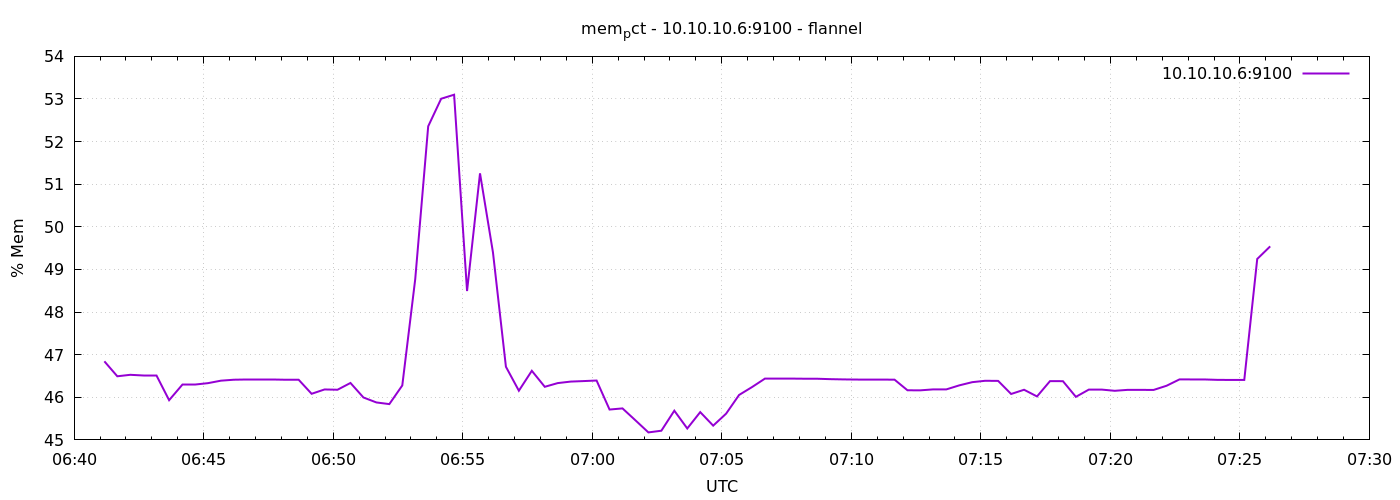

The file beside this chart, header and first rows:
1791355270	46.84390525661816
1791355300	46.49
1791355330	46.53
1791355360	46.52
1791355390	46.52
1791355420	45.93
1791355450	46.3
1791355480	46.3
1791355510	46.33
1791355540	46.39
1791355570	46.41
1791355600	46.41
1791355630	46.41
1791355660	46.41
1791355690	46.41
1791355720	46.41
1791355750	46.08
1791355780	46.18
1791355810	46.18
1791355840	46.34
1791355870	46
1791355900	45.88
1791355930	45.84
1791355960	46.28
1791355990	48.77
1791356020	52.36
1791356050	53.01
1791356080	53.1
1791356110	48.49
1791356140	51.26
1791356170	49.4
1791356200	46.72
1791356230	46.15
1791356260	46.62
1791356290	46.25
1791356320	46.33
1791356350	46.37
1791356380	46.38
1791356410	46.39
1791356440	45.71
1791356470	45.74
1791356500	45.46
1791356530	45.18
1791356560	45.22
1791356590	45.69
1791356620	45.27
1791356650	45.65
1791356680	45.33
1791356710	45.62
1791356740	46.05
1791356770	46.24
1791356800	46.44
1791356830	46.44
1791356860	46.44
1791356890	46.44
1791356920	46.44
1791356950	46.43
1791356980	46.42
1791357010	46.42
1791357040	46.41
1791357070	46.41
... 30 more rows
